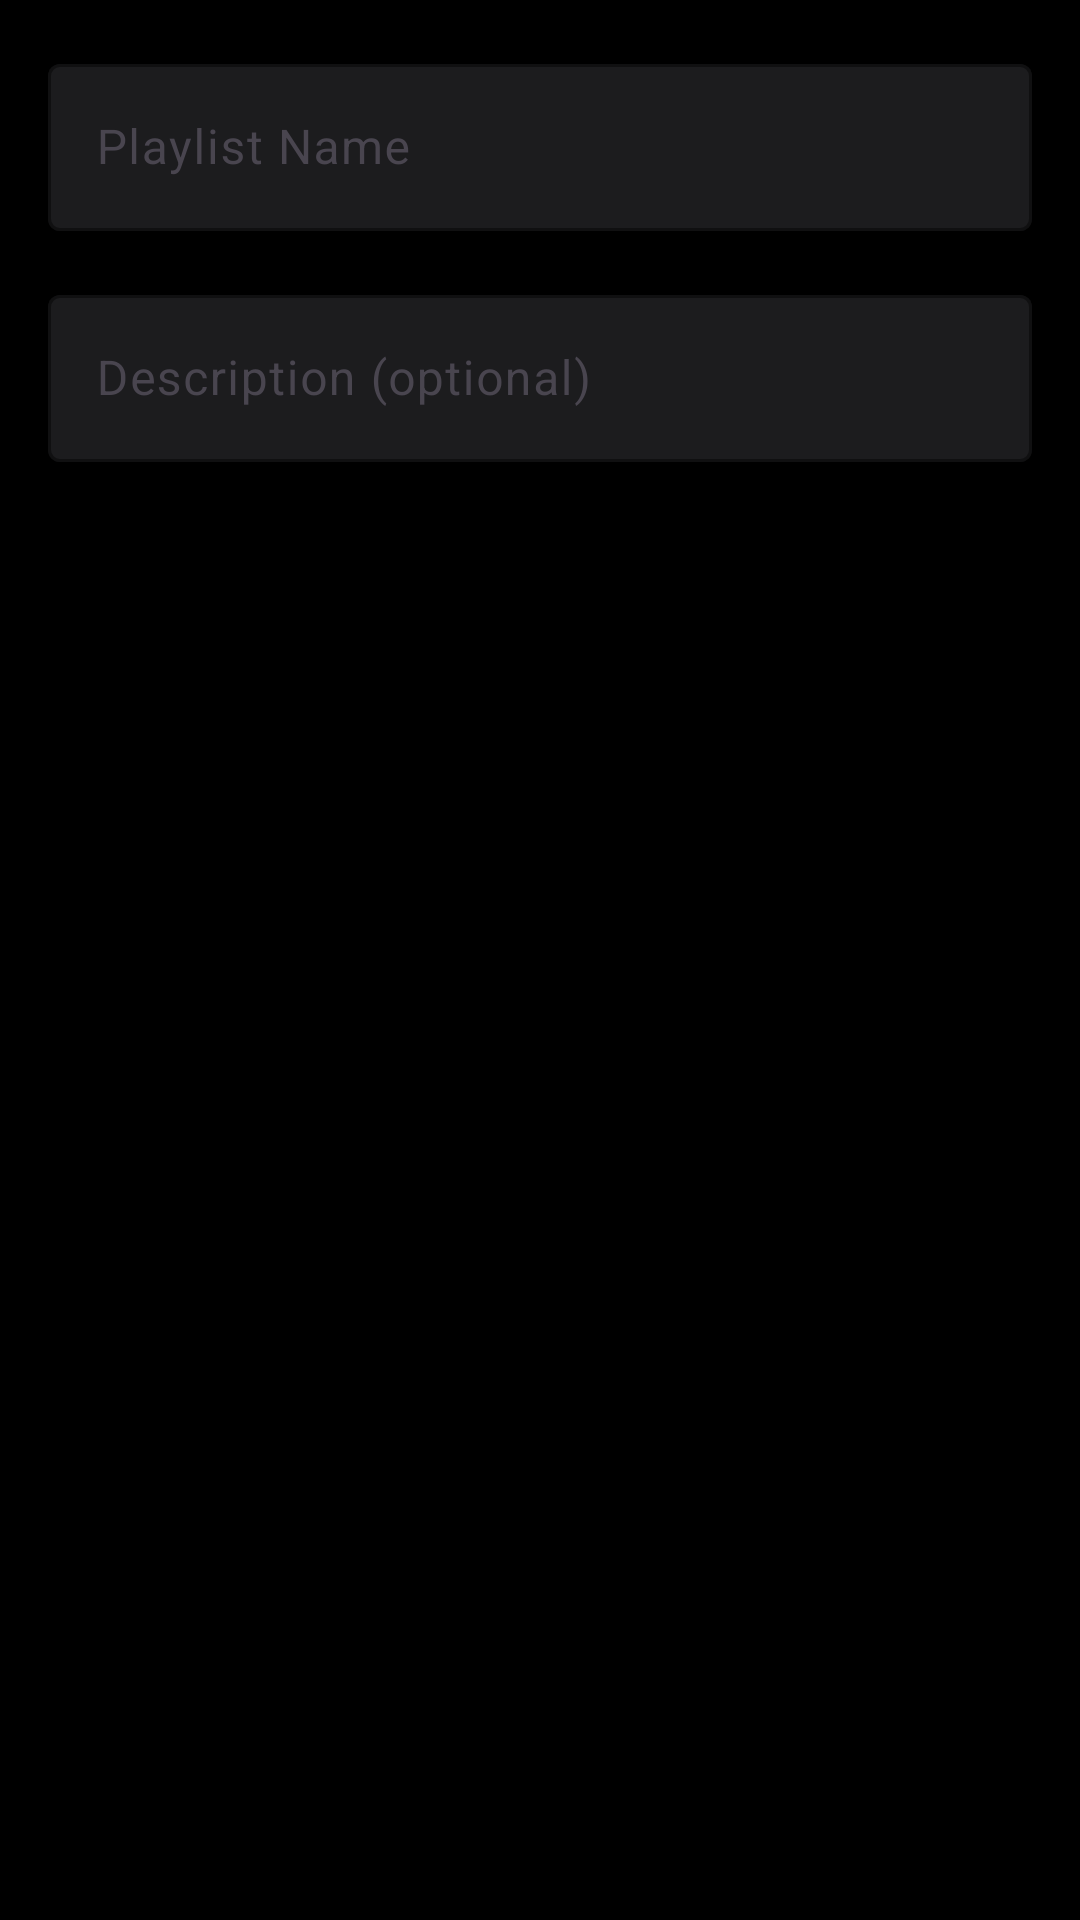

Layout XML and referenced resources for this Android screen:
<!-- AndroidManifest.xml: application theme Theme.MusicPlayer -->
<!-- res/layout/dialog_edit_playlist.xml -->
<?xml version="1.0" encoding="utf-8"?>
<LinearLayout xmlns:android="http://schemas.android.com/apk/res/android"
    xmlns:app="http://schemas.android.com/apk/res-auto"
    android:layout_width="match_parent"
    android:layout_height="wrap_content"
    android:orientation="vertical"
    android:padding="16dp">

    <com.google.android.material.textfield.TextInputLayout
        android:layout_width="match_parent"
        android:layout_height="wrap_content"
        android:layout_marginBottom="16dp"
        android:hint="Playlist Name"
        app:boxBackgroundColor="@color/card_background"
        app:boxStrokeColor="@color/accent_color"
        app:hintTextColor="@color/text_secondary">

        <com.google.android.material.textfield.TextInputEditText
            android:id="@+id/editTextPlaylistName"
            android:layout_width="match_parent"
            android:layout_height="wrap_content"
            android:fontFamily="sans-serif"
            android:inputType="text"
            android:maxLines="1"
            android:textColor="@color/text_primary"
            android:textColorHint="@color/text_secondary" />

    </com.google.android.material.textfield.TextInputLayout>

    <com.google.android.material.textfield.TextInputLayout
        android:layout_width="match_parent"
        android:layout_height="wrap_content"
        android:hint="Description (optional)"
        app:boxBackgroundColor="@color/card_background"
        app:boxStrokeColor="@color/accent_color"
        app:hintTextColor="@color/text_secondary">

        <com.google.android.material.textfield.TextInputEditText
            android:id="@+id/editTextPlaylistDescription"
            android:layout_width="match_parent"
            android:layout_height="wrap_content"
            android:fontFamily="sans-serif"
            android:inputType="textMultiLine"
            android:maxLines="3"
            android:textColor="@color/text_primary"
            android:textColorHint="@color/text_secondary" />

    </com.google.android.material.textfield.TextInputLayout>

</LinearLayout>
<!-- resources referenced by this layout -->
<resources>
  <color name="accent_color">#FF073A</color>
  <color name="card_background">#1C1C1E</color>
  <color name="text_primary">#FFFFFF</color>
  <color name="text_secondary">#AEAEB2</color>
  <style name="Theme.MusicPlayer" parent="Base.Theme.MusicPlayer" />
  <style name="Base.Theme.MusicPlayer" parent="Theme.Material3.DayNight.NoActionBar">        
          <item name="colorPrimary">@color/apple_red</item>
          <item name="colorPrimaryVariant">@color/apple_red_dark</item>
          <item name="colorSecondary">@color/apple_red</item>
          <item name="colorSecondaryVariant">@color/apple_red_light</item>        <item name="android:colorBackground">@color/background_primary</item>
          <item name="colorSurface">@color/apple_surface_primary</item>
          <item name="colorOnPrimary">@color/white</item>
          <item name="colorOnSecondary">@color/white</item>
          <item name="colorOnBackground">@color/text_primary</item>
          <item name="colorOnSurface">@color/text_primary</item>
          <item name="android:statusBarColor">@color/apple_status_bar</item>
          <item name="android:navigationBarColor">@color/apple_surface_primary</item>
          <item name="android:windowLightStatusBar">false</item>
          <item name="android:windowLightNavigationBar">false</item>
          <item name="android:enforceStatusBarContrast">true</item>
          <item name="android:enforceNavigationBarContrast">true</item>
      </style>
  <color name="apple_red">#FF073A</color>
  <color name="apple_red_dark">#CC0029</color>
  <color name="apple_red_light">#FF6B99</color>
  <color name="background_primary">#000000</color>
  <color name="apple_surface_primary">#1C1C1E</color>
  <color name="white">#FFFFFFFF</color>
  <color name="apple_status_bar">#0D0D0F</color>
</resources>
